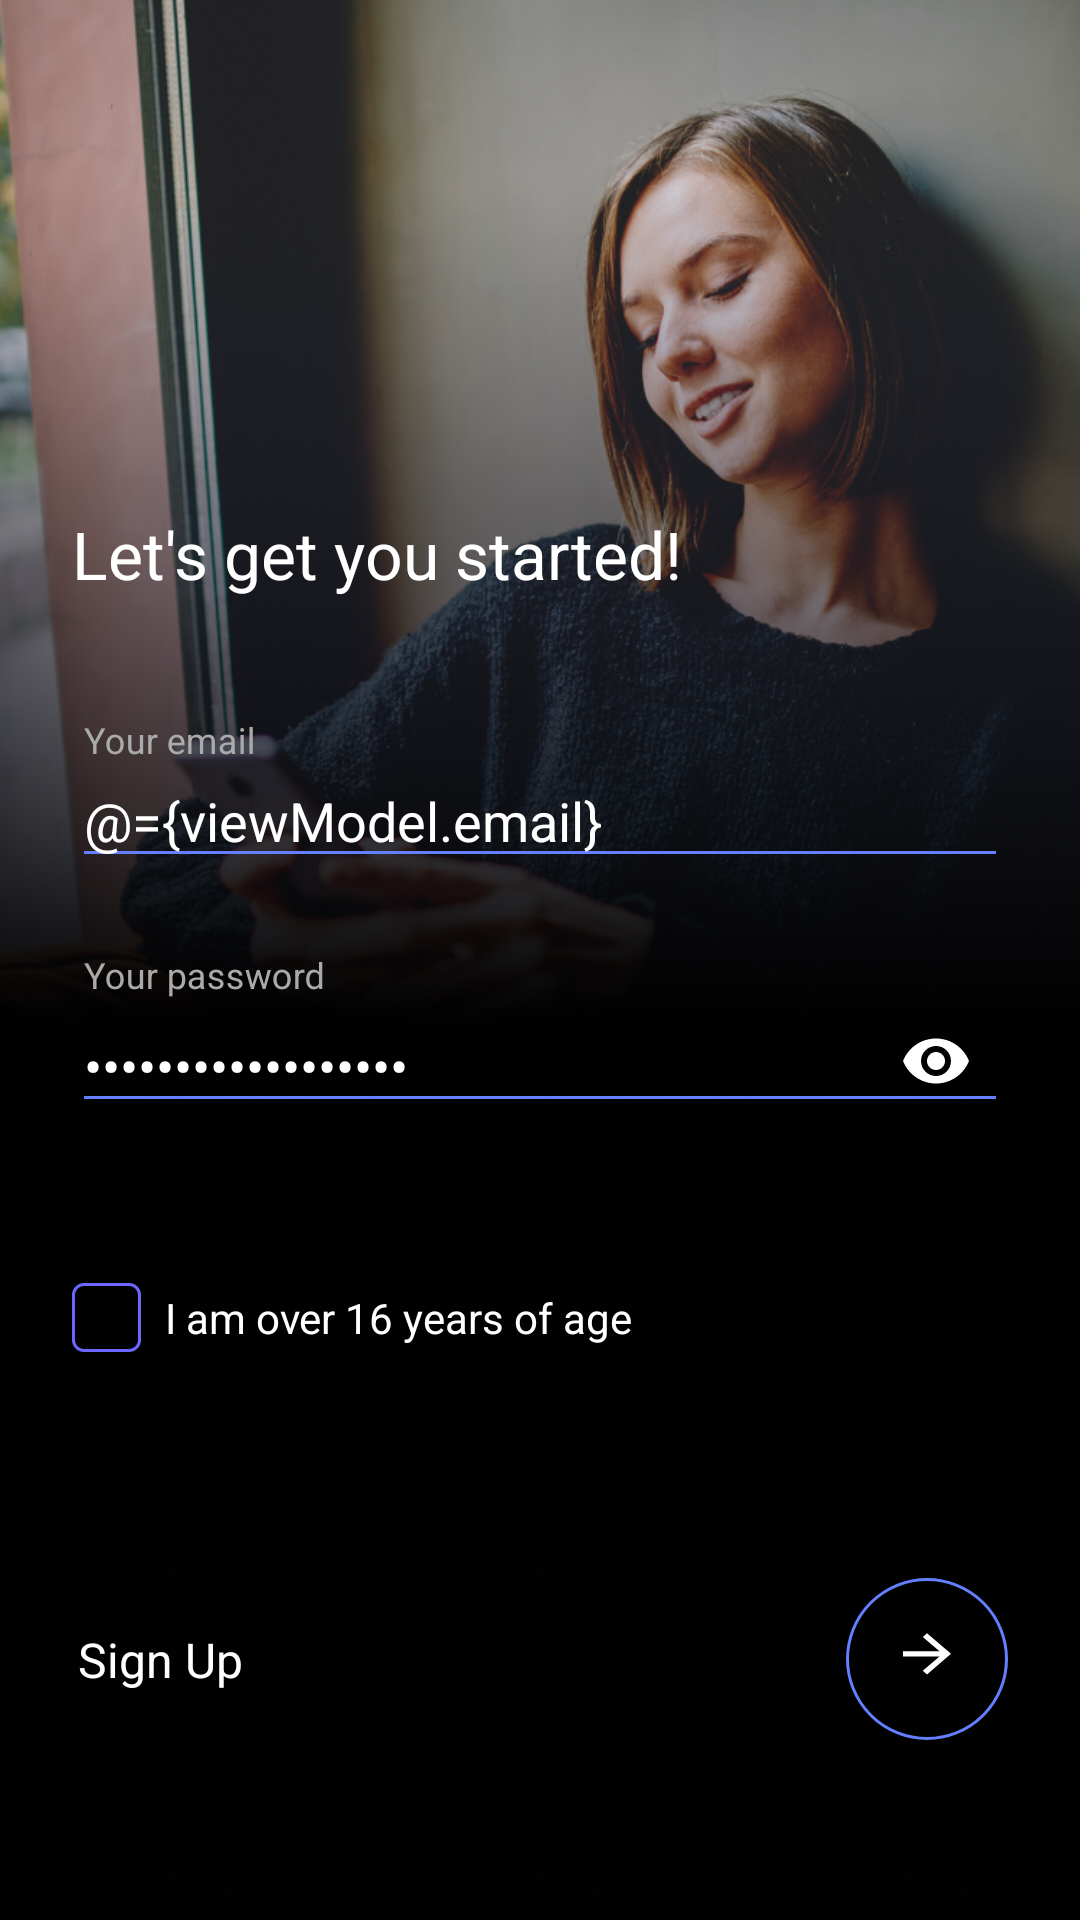

Write the Android layout XML for this screen, with the resource values it uses.
<!-- AndroidManifest.xml: application theme AppTheme -->
<!-- res/layout/activity_signup.xml -->
<?xml version="1.0" encoding="utf-8"?>
<layout xmlns:android="http://schemas.android.com/apk/res/android"
  xmlns:app="http://schemas.android.com/apk/res-auto"
  xmlns:tools="http://schemas.android.com/tools">

  <data>
    <variable
      name="viewModel"
      type="com.huytran.entrancetest.viewmodel.SignUpViewModel"/>
  </data>

  <androidx.constraintlayout.widget.ConstraintLayout
    android:layout_width="match_parent"
    android:layout_height="match_parent"
    android:id="@+id/addLayout"
    tools:context=".view.activities.SignUpActivity">


      <androidx.appcompat.widget.AppCompatImageView
          android:layout_width="match_parent"
          android:layout_height="match_parent"
          android:id="@+id/imgPerson"
          app:srcCompat="@drawable/img_person_background"
          app:layout_constraintTop_toTopOf="parent"
          android:scaleType="fitStart"
          app:layout_constraintStart_toStartOf="parent"
          app:layout_constraintEnd_toEndOf="parent" />

      <androidx.appcompat.widget.AppCompatImageView
          android:layout_width="match_parent"
          android:layout_height="match_parent"
          android:id="@+id/img_night_background1"
          app:srcCompat="@drawable/img_night_background"
          app:layout_constraintTop_toTopOf="parent"
          android:scaleType="fitXY"
          app:layout_constraintStart_toStartOf="parent"
          app:layout_constraintEnd_toEndOf="parent"
          app:layout_constraintBottom_toBottomOf="parent" />


    <androidx.constraintlayout.widget.ConstraintLayout
        android:layout_width="54dp"
        android:layout_height="54dp"
        android:id="@+id/cslSignUp"
        android:onClick="@{()-> viewModel.saveMovie()}"
        android:layout_marginEnd="24dp"
        android:layout_marginBottom="60dp"
        android:background="@drawable/ellipse_signup_button"
        app:layout_constraintBottom_toBottomOf="parent"
        app:layout_constraintEnd_toEndOf="parent">
        
        <androidx.appcompat.widget.AppCompatImageView
            android:layout_width="wrap_content"
            android:layout_height="wrap_content"
            app:srcCompat="@drawable/ic_signup_24"
            app:layout_constraintTop_toTopOf="parent"
            app:layout_constraintBottom_toBottomOf="parent"
            app:layout_constraintStart_toStartOf="parent"
            app:layout_constraintEnd_toEndOf="parent"
            />

    </androidx.constraintlayout.widget.ConstraintLayout>

    <androidx.appcompat.widget.AppCompatTextView
        android:layout_width="wrap_content"
        android:layout_height="wrap_content"
        android:text="@string/sign_up"
        android:textColor="@android:color/white"
        android:textSize="16sp"
        app:fontFamily="@font/lato"
        android:layout_marginStart="26dp"
        app:layout_constraintTop_toTopOf="@+id/cslSignUp"
        app:layout_constraintBottom_toBottomOf="@+id/cslSignUp"
        app:layout_constraintStart_toStartOf="parent"
        />

      <androidx.appcompat.widget.AppCompatTextView
          android:layout_width="match_parent"
          android:layout_height="wrap_content"
          android:id="@+id/txt_terms"
          android:layout_marginStart="24dp"
          android:layout_marginEnd="40dp"
          android:text=""
          android:textSize="12sp"
          android:lineHeight="20sp"
          app:fontFamily="@font/lato"
          android:layout_marginBottom="30dp"
          android:textColor="@android:color/darker_gray"
          app:layout_constraintBottom_toTopOf="@+id/cslSignUp"
          app:layout_constraintStart_toStartOf="parent"
          />

      <androidx.appcompat.widget.AppCompatCheckBox
          android:layout_width="23dp"
          android:layout_height="23dp"
          android:layout_marginStart="24dp"
          android:layout_marginBottom="29dp"
          android:checked="@={viewModel.isChecked}"
          android:button="@drawable/customdrawablecheckbox"
          android:id="@+id/cbAgree16YearsOld"
          app:layout_constraintBottom_toTopOf="@+id/txt_terms"
          app:layout_constraintStart_toStartOf="parent"
          />

      <androidx.appcompat.widget.AppCompatTextView
          android:layout_width="wrap_content"
          android:layout_height="wrap_content"
          android:layout_marginStart="8dp"
          android:text="I am over 16 years of age"
          android:textSize="14sp"
          app:fontFamily="@font/lato"
          android:textColor="@color/white"
          app:layout_constraintTop_toTopOf="@+id/cbAgree16YearsOld"
          app:layout_constraintBottom_toBottomOf="@+id/cbAgree16YearsOld"
          app:layout_constraintStart_toEndOf="@+id/cbAgree16YearsOld"
          />

      <com.google.android.material.textfield.TextInputLayout
          android:id="@+id/textPasswordFieldContains"
          android:layout_width="match_parent"
          android:layout_height="wrap_content"
          android:layout_marginBottom="50dp"
          android:layout_marginHorizontal="24dp"
          android:textColorHint="@android:color/darker_gray"
          app:layout_constraintBottom_toTopOf="@+id/cbAgree16YearsOld"
          android:hint="@string/password"
          android:theme="@style/TextInputLayoutAppearance"
          app:hintTextColor="@android:color/darker_gray"
          app:endIconMode="password_toggle"
          app:passwordToggleEnabled="true"
          app:fontFamily="@font/lato"
          app:helperTextEnabled="true"
          app:helperTextTextColor="@color/color_91E2B7">



          <com.google.android.material.textfield.TextInputEditText
              android:layout_width="match_parent"
              android:layout_height="wrap_content"
              android:id="@+id/textPasswordField"
              android:textColor="@color/white"
              app:fontFamily="@font/lato"
              android:maxLength="18"
              android:inputType="textPassword"
              android:text="@={viewModel.password}"
              />

      </com.google.android.material.textfield.TextInputLayout>




      <com.google.android.material.textfield.TextInputLayout
          android:id="@+id/textEmailFieldContains"
          android:layout_width="match_parent"
          android:layout_height="wrap_content"
          android:layout_marginBottom="26dp"
          android:layout_marginHorizontal="24dp"
          app:layout_constraintBottom_toTopOf="@+id/textPasswordFieldContains"
          android:hint="@string/email"
          android:theme="@style/TextInputLayoutAppearance"
          android:textColorHint="@android:color/darker_gray"
          app:hintTextColor="@android:color/darker_gray"
          app:helperTextEnabled="true"
          app:fontFamily="@font/lato"
          app:helperTextTextColor="@color/color_91E2B7"
          android:focusable="true">




          <com.google.android.material.textfield.TextInputEditText
              android:id="@+id/textEmailField"
              android:layout_width="match_parent"
              android:layout_height="wrap_content"
              android:textColor="@color/white"
              app:fontFamily="@font/lato"
              android:inputType="textEmailAddress"
              android:text="@={viewModel.email}"
              />

      </com.google.android.material.textfield.TextInputLayout>

      <androidx.appcompat.widget.AppCompatTextView
          android:layout_width="wrap_content"
          android:layout_height="wrap_content"
          android:layout_marginStart="24dp"
          android:layout_marginBottom="41dp"
          android:text="@string/let_get_you_started"
          android:textColor="@color/white"
          android:textSize="22sp"
          app:fontFamily="@font/lato"
          app:layout_constraintBottom_toTopOf="@+id/textEmailFieldContains"
          app:layout_constraintStart_toStartOf="parent" />

  </androidx.constraintlayout.widget.ConstraintLayout>
</layout>
<!-- resources referenced by this layout -->
<resources>
  <color name="color_91E2B7">#91E2B7</color>
  <color name="white">#ffffff</color>
  <!-- drawable customdrawablecheckbox (drawable) -->
  <?xml version="1.0" encoding="utf-8"?>
  <selector  xmlns:android="http://schemas.android.com/apk/res/android">
      <item android:state_checked="false" android:drawable="@drawable/ic_check_outline" />
      <item android:state_checked="true" android:drawable="@drawable/ic_checked" />
      <item android:drawable="@drawable/ic_check_outline" /> 
  </selector>
  <!-- drawable ellipse_signup_button (drawable) -->
  <vector xmlns:android="http://schemas.android.com/apk/res/android"
      android:width="54dp"
      android:height="54dp"
      android:viewportWidth="54"
      android:viewportHeight="54">
    <path
        android:strokeWidth="1"
        android:pathData="M27,27m-26.5,0a26.5,26.5 0,1 1,53 0a26.5,26.5 0,1 1,-53 0"
        android:fillColor="#00000000"
        android:strokeColor="#647FFF"/>
  </vector>
  <!-- drawable ic_signup_24 (drawable) -->
  <vector android:autoMirrored="true" android:height="24dp"
      android:tint="#FFFFFF" android:viewportHeight="28"
      android:viewportWidth="24" android:width="24dp" xmlns:android="http://schemas.android.com/apk/res/android">
      <path android:fillColor="@android:color/white" android:pathData="M12,4l-1.41,1.41L16.17,11H4v2h12.17l-5.58,5.59L12,20l8,-8z"/>
  </vector>
  <string name="email">Your email</string>
  <string name="let_get_you_started">Let\'s get you started!</string>
  <string name="password">Your password</string>
  <string name="sign_up">Sign Up</string>
  <style name="TextInputLayoutAppearance" parent="Widget.Design.TextInputLayout">
      <item name="colorControlNormal">@color/color_647FFF</item>
    </style>
  <style name="AppTheme" parent="Theme.AppCompat.DayNight.NoActionBar">
      
      <item name="android:windowFullscreen">true</item>
      <item name="colorPrimary">@color/colorPrimary</item>
      <item name="colorPrimaryDark">@color/colorPrimaryDark</item>
      <item name="colorAccent">@color/color_selected</item>
    </style>
  <!-- drawable ic_check_outline (drawable) -->
  <vector xmlns:android="http://schemas.android.com/apk/res/android"
      android:width="23dp"
      android:height="23dp"
      android:viewportWidth="23"
      android:viewportHeight="23">
    <path
        android:strokeWidth="1"
        android:pathData="M4,0.5L19,0.5A3.5,3.5 0,0 1,22.5 4L22.5,19A3.5,3.5 0,0 1,19 22.5L4,22.5A3.5,3.5 0,0 1,0.5 19L0.5,4A3.5,3.5 0,0 1,4 0.5z"
        android:fillColor="#00000000"
        android:strokeColor="#6C66FF"/>
  </vector>
  <color name="color_647FFF">#647FFF</color>
  <color name="colorPrimary">#FF4462F3</color>
  <color name="colorPrimaryDark">#FF1A39CD</color>
  <color name="color_selected">#FA8A00FF</color>
</resources>
